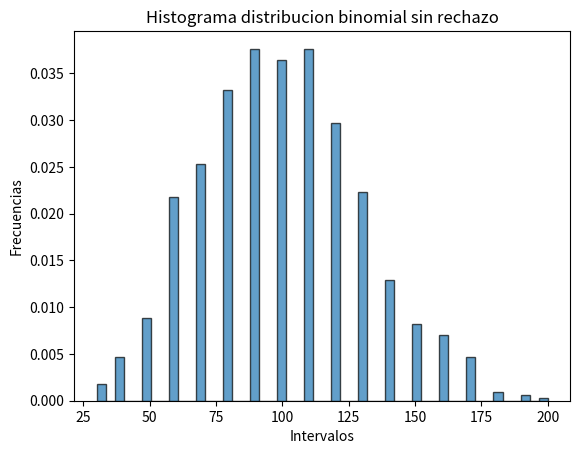
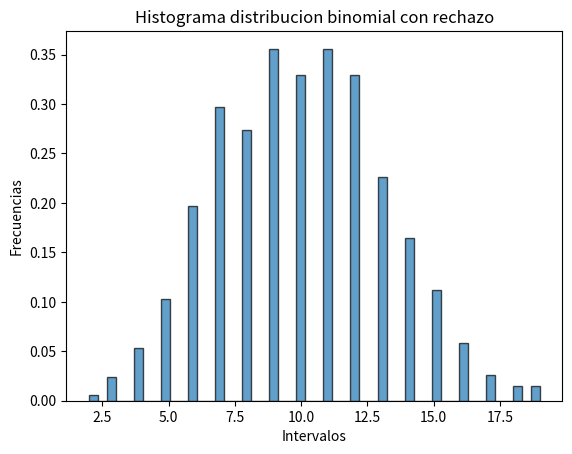
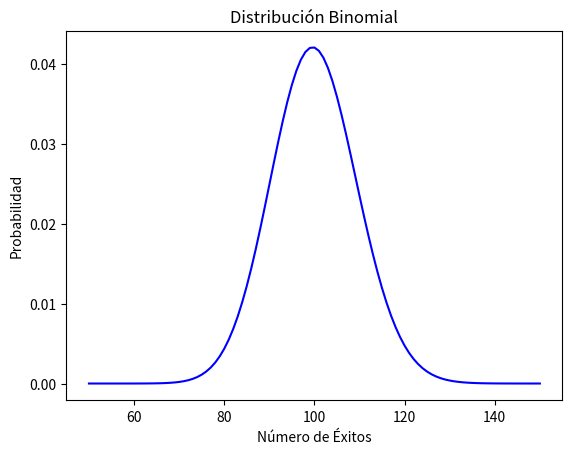

Write the Python code that produced these figures, in order.
import random
import numpy as np
import matplotlib.pyplot as plt
import scipy.stats as stats

def binom(N, P):
    X = 0.0
    for I in range(1, N+1):
        R = random.random()
        if R - P < 0:
            X = X + 10
    return X
def binomR(N, P):
    X = 0
    for _ in range(N):
        R = random.random()
        if R < P:
            X += 1
    return X
def Chicuadrado(frec_obs,frec_esp):
    # Realizar el test de chi-cuadrado
    statistic,p_valor=stats.chisquare(frec_obs,f_exp=frec_esp)
    print("Resultado del test de chi-cuadrado:")
    print("Estadístico de chi-cuadrado:", statistic)
    print("Valor p:", p_valor)
    if p_valor > 0.05:
        print("No se rechaza la hipótesis nula: los valores siguen una distribución binomial.")
    else:
        print("Se rechaza la hipótesis nula: los valores no siguen una distribución binomial.")
# Definir los parámetros de la distribución binomial
N = 100  # Número de ensayos
P = 0.10  # Probabilidad de éxito en cada ensayo
num_valores = 1000  # Número de valores a generar

# Generar los valores binomiales
lvb = [binom(N, P) for _ in range(num_valores)]
lvb1=[binomR(N, P) for _ in range(num_valores)]
# Definir los intervalos
intervalos = range(0, 251, 10)

# Calcular las frecuencias observadas
frecuencias_obs, _ = np.histogram(lvb, bins=intervalos, density=True)
frecuencias_obs2, _ = np.histogram(lvb1, bins=intervalos, density=True)
# Calcular las frecuencias esperadas
frecuencias_esp = [num_valores * P] * len(intervalos[:-1])

# Graficar las frecuencias observadas
plt.figure('Histograma sin rechazo')
plt.hist(lvb,density=True,bins=50,alpha=0.7,edgecolor='black')
plt.xlabel('Intervalos')
plt.ylabel('Frecuencias')
plt.title('Histograma distribucion binomial sin rechazo')

plt.figure('Histograma con rechazo')
plt.hist(lvb1,density=True,bins=50,alpha=0.7,edgecolor='black')
plt.xlabel('Intervalos')
plt.ylabel('Frecuencias')
plt.title('Histograma distribucion binomial con rechazo')

# Crear un arreglo de valores posibles para X (número de éxitos)
plt.figure('Grafica')
x = np.arange(50,151,1)

# Calcular la probabilidad de cada valor de X en la distribución binomial
probabilidades = [stats.binom.pmf(i, N*10, P) for i in x]

# Graficar la distribución binomial
plt.plot(x, probabilidades, color='b')
plt.xlabel('Número de Éxitos')
plt.ylabel('Probabilidad')
plt.title('Distribución Binomial')
#Prueba rechazo chi2
frecuencia= {}
for fre in set(lvb):
    frecuencia[fre]=lvb.count(fre)
frecuencia1= {}
for fre in set(lvb1):
    frecuencia1[fre]=lvb1.count(fre)
# Obtener la lista de frecuencias observadas
frec_obs = list(frecuencia.values())
frec_obs1 = list(frecuencia1.values())
# Definir las frecuencias esperadas (por ejemplo, una distribución uniforme)
nv = len(lvb)
nv1=len(lvb1)
frec_esp = [nv / len(set(lvb))] * len(set(lvb))
frec_esp1 = [nv1 / len(set(lvb1))] * len(set(lvb1))
Chicuadrado(frec_obs,frec_esp)
Chicuadrado(frec_obs1,frec_esp1)
plt.show()